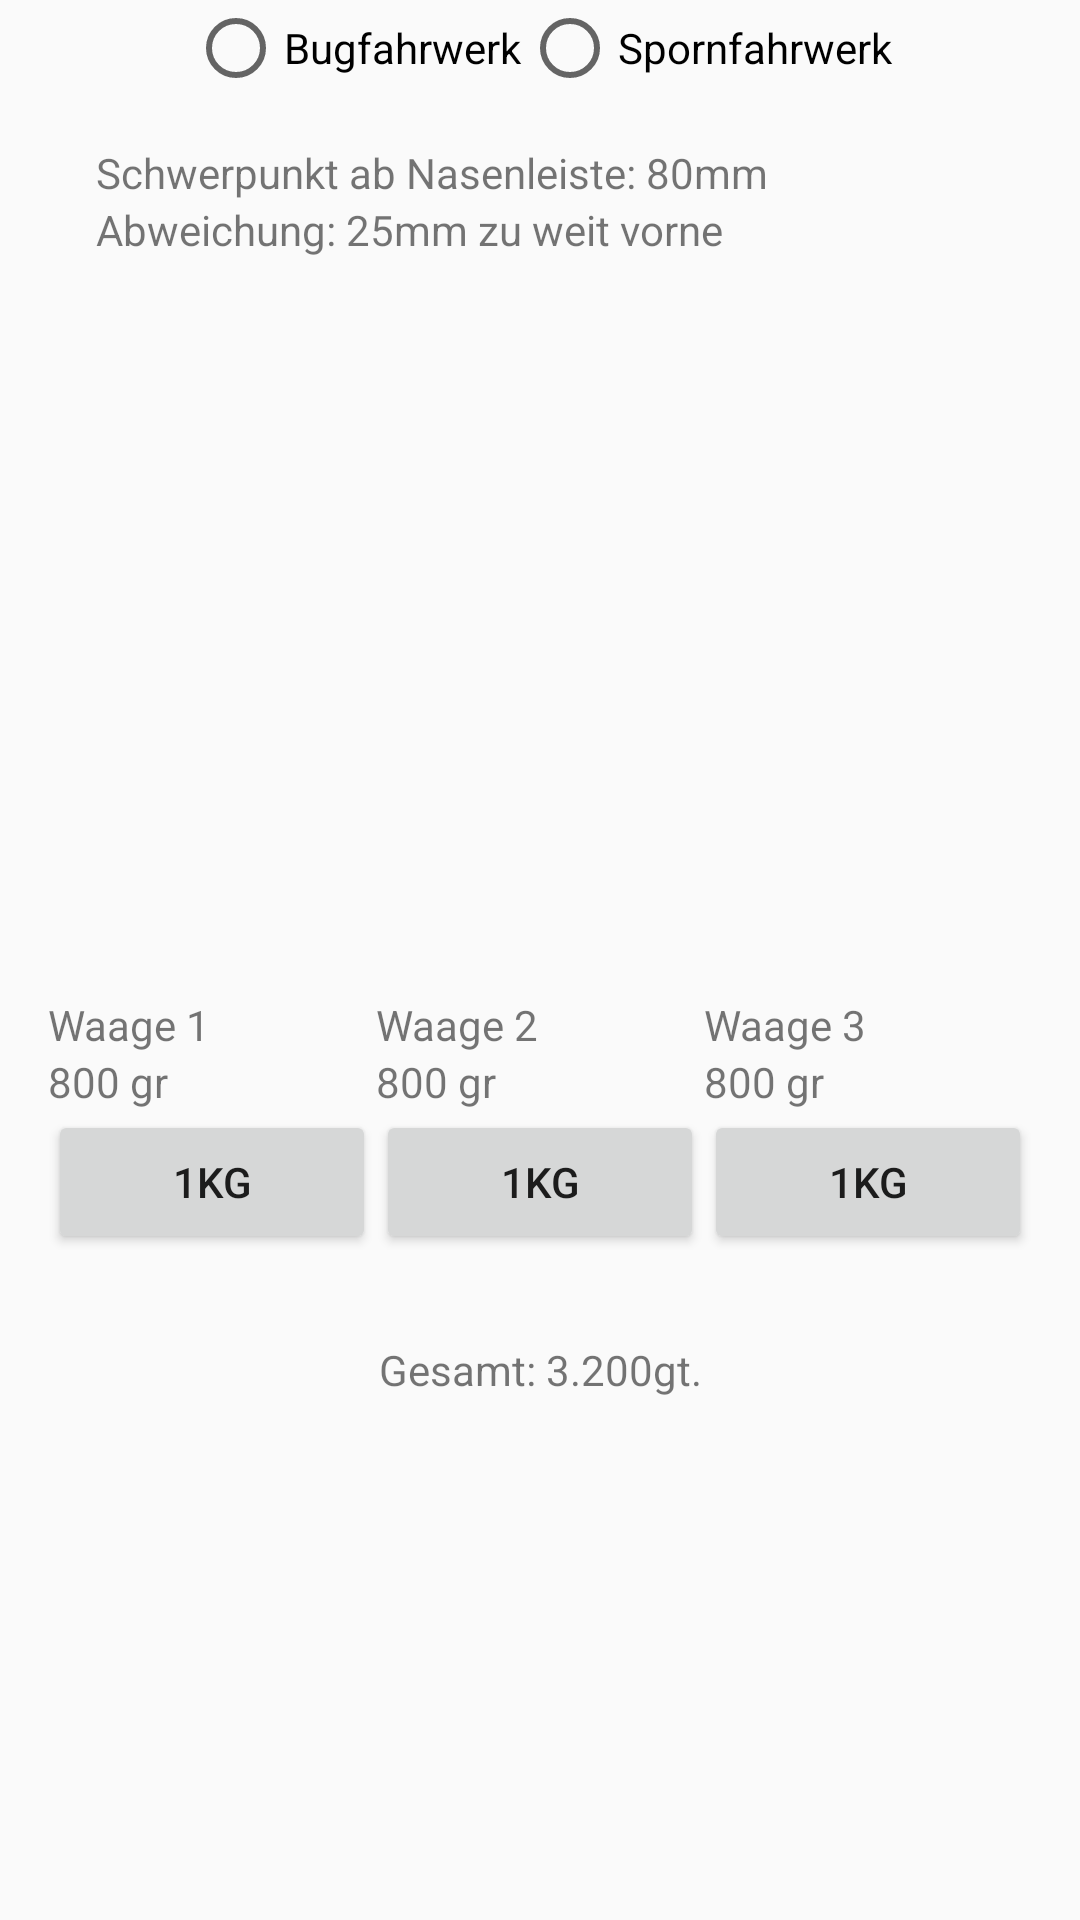

The Android layout XML behind this screen, and the referenced resources:
<!-- AndroidManifest.xml: application theme AppTheme -->
<!-- res/layout/fragment_home.xml -->
<?xml version="1.0" encoding="utf-8"?>
<ScrollView
    xmlns:android="http://schemas.android.com/apk/res/android"
    xmlns:app="http://schemas.android.com/apk/res-auto"
    xmlns:tools="http://schemas.android.com/tools"
    android:layout_width="match_parent"
    android:layout_height="match_parent"
    >

    <androidx.constraintlayout.widget.ConstraintLayout
        android:layout_width="match_parent"
        android:layout_height="match_parent">

        <TextView
            android:id="@+id/textView"
            android:layout_width="0dp"
            android:layout_height="wrap_content"
            android:layout_marginStart="32dp"
            android:layout_marginTop="16dp"
            android:text="Schwerpunkt ab Nasenleiste: 80mm"
            app:layout_constraintStart_toStartOf="parent"
            app:layout_constraintTop_toBottomOf="@+id/radioGroup" />

        <TextView
            android:id="@+id/textView2"
            android:layout_width="wrap_content"
            android:layout_height="wrap_content"
            android:layout_marginStart="32dp"
            android:text="Abweichung: 25mm zu weit vorne"
            app:layout_constraintStart_toStartOf="parent"
            app:layout_constraintTop_toBottomOf="@+id/textView" />

        <ImageView
            android:id="@+id/imageView"
            android:layout_width="406dp"
            android:layout_height="190dp"
            android:layout_marginStart="32dp"
            android:layout_marginTop="32dp"
            android:layout_marginBottom="24dp"
            app:layout_constraintBottom_toTopOf="@+id/linearLayout2"
            app:layout_constraintEnd_toEndOf="parent"
            app:layout_constraintStart_toStartOf="parent"
            app:layout_constraintTop_toBottomOf="@+id/textView2"
            app:srcCompat="@drawable/img_cg_spornfahrwerk" />

        <LinearLayout
            android:id="@+id/linearLayout2"
            android:layout_width="0dp"
            android:layout_height="91dp"
            android:layout_marginStart="16dp"
            android:layout_marginTop="24dp"
            android:layout_marginEnd="16dp"
            android:orientation="horizontal"
            app:layout_constraintEnd_toEndOf="parent"
            app:layout_constraintStart_toStartOf="parent"
            app:layout_constraintTop_toBottomOf="@+id/imageView">

            <LinearLayout
                android:layout_width="0dp"
                android:layout_height="match_parent"
                android:layout_weight="1"
                android:orientation="vertical">

                <TextView
                    android:id="@+id/textView3"
                    android:layout_width="match_parent"
                    android:layout_height="wrap_content"
                    android:text="Waage 1" />

                <TextView
                    android:id="@+id/textView4"
                    android:layout_width="match_parent"
                    android:layout_height="wrap_content"
                    android:text="800 gr" />

                <Button
                    android:id="@+id/button"
                    android:layout_width="match_parent"
                    android:layout_height="wrap_content"
                    android:text="1kg" />
            </LinearLayout>

            <LinearLayout
                android:layout_width="0dp"
                android:layout_height="match_parent"
                android:layout_weight="1"
                android:orientation="vertical">

                <TextView
                    android:id="@+id/textView5"
                    android:layout_width="match_parent"
                    android:layout_height="wrap_content"
                    android:text="Waage 2" />

                <TextView
                    android:id="@+id/textView6"
                    android:layout_width="match_parent"
                    android:layout_height="wrap_content"
                    android:text="800 gr" />

                <Button
                    android:id="@+id/button1"
                    android:layout_width="match_parent"
                    android:layout_height="wrap_content"
                    android:text="1kg" />
            </LinearLayout>

            <LinearLayout
                android:layout_width="0dp"
                android:layout_height="match_parent"
                android:layout_weight="1"
                android:orientation="vertical">

                <TextView
                    android:id="@+id/textView7"
                    android:layout_width="match_parent"
                    android:layout_height="wrap_content"
                    android:text="Waage 3" />

                <TextView
                    android:id="@+id/textView8"
                    android:layout_width="match_parent"
                    android:layout_height="wrap_content"
                    android:text="800 gr" />

                <Button
                    android:id="@+id/button3"
                    android:layout_width="match_parent"
                    android:layout_height="wrap_content"
                    android:text="1kg" />
            </LinearLayout>
        </LinearLayout>

        <TextView
            android:id="@+id/textView10"
            android:layout_width="wrap_content"
            android:layout_height="wrap_content"
            android:layout_marginStart="151dp"
            android:layout_marginTop="24dp"
            android:layout_marginEnd="151dp"
            android:text="Gesamt: 3.200gt."
            app:layout_constraintEnd_toEndOf="parent"
            app:layout_constraintStart_toStartOf="parent"
            app:layout_constraintTop_toBottomOf="@+id/linearLayout2" />

        <RadioGroup
            android:id="@+id/radioGroup"
            android:layout_width="wrap_content"
            android:layout_height="wrap_content"
            android:layout_marginTop="16dp"
            android:orientation="horizontal"
            app:layout_constraintEnd_toEndOf="parent"
            app:layout_constraintStart_toStartOf="parent"
            app:layout_constraintTop_toTopOf="@+id/text_home">

            <RadioButton
                android:id="@+id/radioButton"
                android:layout_width="match_parent"
                android:layout_height="wrap_content"
                android:text="Bugfahrwerk" />

            <RadioButton
                android:id="@+id/radioButton2"
                android:layout_width="match_parent"
                android:layout_height="wrap_content"
                android:text="Spornfahrwerk" />

        </RadioGroup>

    </androidx.constraintlayout.widget.ConstraintLayout>
</ScrollView>
<!-- resources referenced by this layout -->
<resources>
  <style name="AppTheme" parent="Theme.AppCompat.Light.DarkActionBar">
          
          <item name="colorPrimary">@color/colorPrimary</item>
          <item name="colorPrimaryDark">@color/colorPrimaryDark</item>
          <item name="colorAccent">@color/colorAccent</item>
  
  
      </style>
  <color name="colorPrimary">#008577</color>
  <color name="colorPrimaryDark">#00574B</color>
  <color name="colorAccent">#D81B60</color>
</resources>
